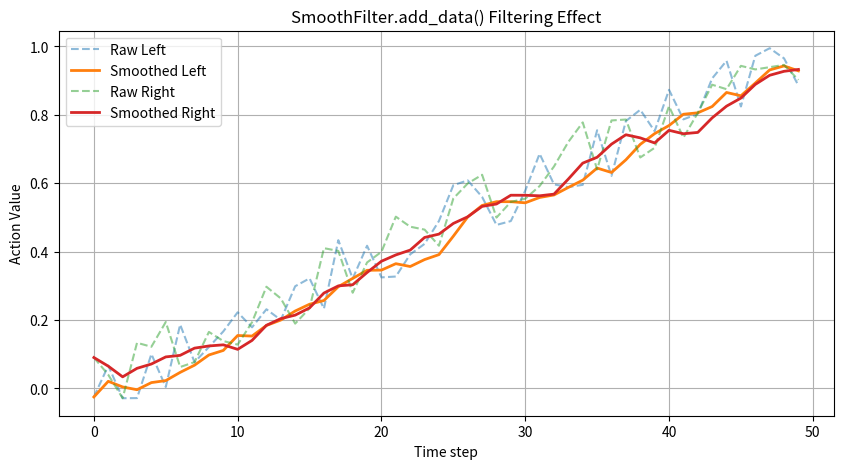

Source code (Python):
import numpy as np
import matplotlib.pyplot as plt

class SmoothFilter:
    def __init__(self, data_size=2, window_size=5):
        self._data_size = data_size
        self._window_size = window_size
        self._data_queue = []
        self._filtered_data = np.zeros(data_size)

    def add_data(self, new_data):
        assert len(new_data) == self._data_size

        # 跳过重复数据，节省计算量
        if len(self._data_queue) > 0 and np.array_equal(new_data, self._data_queue[-1]):
            return
        
        # 如果超过窗口长度，移除最早一帧
        if len(self._data_queue) >= self._window_size:
            self._data_queue.pop(0)

        # 添加新数据并更新滤波结果
        self._data_queue.append(new_data)
        self._filtered_data = self._apply_filter()

    def _apply_filter(self):
        # 简单平均滤波（也可以换成加权平均）
        return np.mean(self._data_queue, axis=0)

    @property
    def filtered_data(self):
        return self._filtered_data


# -------------------------
# 模拟测试
# -------------------------
if __name__ == "__main__":
    # 创建滤波器，窗口大小5帧
    filter = SmoothFilter(data_size=2, window_size=5)

    # 模拟输入数据（含噪声）
    np.random.seed(42)
    time_steps = 50
    raw_actions = np.zeros((time_steps, 2))
    for i in range(time_steps):
        base = i / 50  # 递增趋势
        noise = np.random.uniform(-0.1, 0.1, 2)
        raw_actions[i] = [base + noise[0], base + noise[1]]

    # 应用滤波器
    smoothed_actions = []
    for a in raw_actions:
        filter.add_data(a)
        smoothed_actions.append(filter.filtered_data.copy())
    smoothed_actions = np.array(smoothed_actions)

    # 绘图对比
    plt.figure(figsize=(10, 5))
    plt.plot(raw_actions[:, 0], label="Raw Left", alpha=0.5, linestyle='--')
    plt.plot(smoothed_actions[:, 0], label="Smoothed Left", linewidth=2)
    plt.plot(raw_actions[:, 1], label="Raw Right", alpha=0.5, linestyle='--')
    plt.plot(smoothed_actions[:, 1], label="Smoothed Right", linewidth=2)
    plt.title("SmoothFilter.add_data() Filtering Effect")
    plt.xlabel("Time step")
    plt.ylabel("Action Value")
    plt.legend()
    plt.grid(True)
    plt.show()
